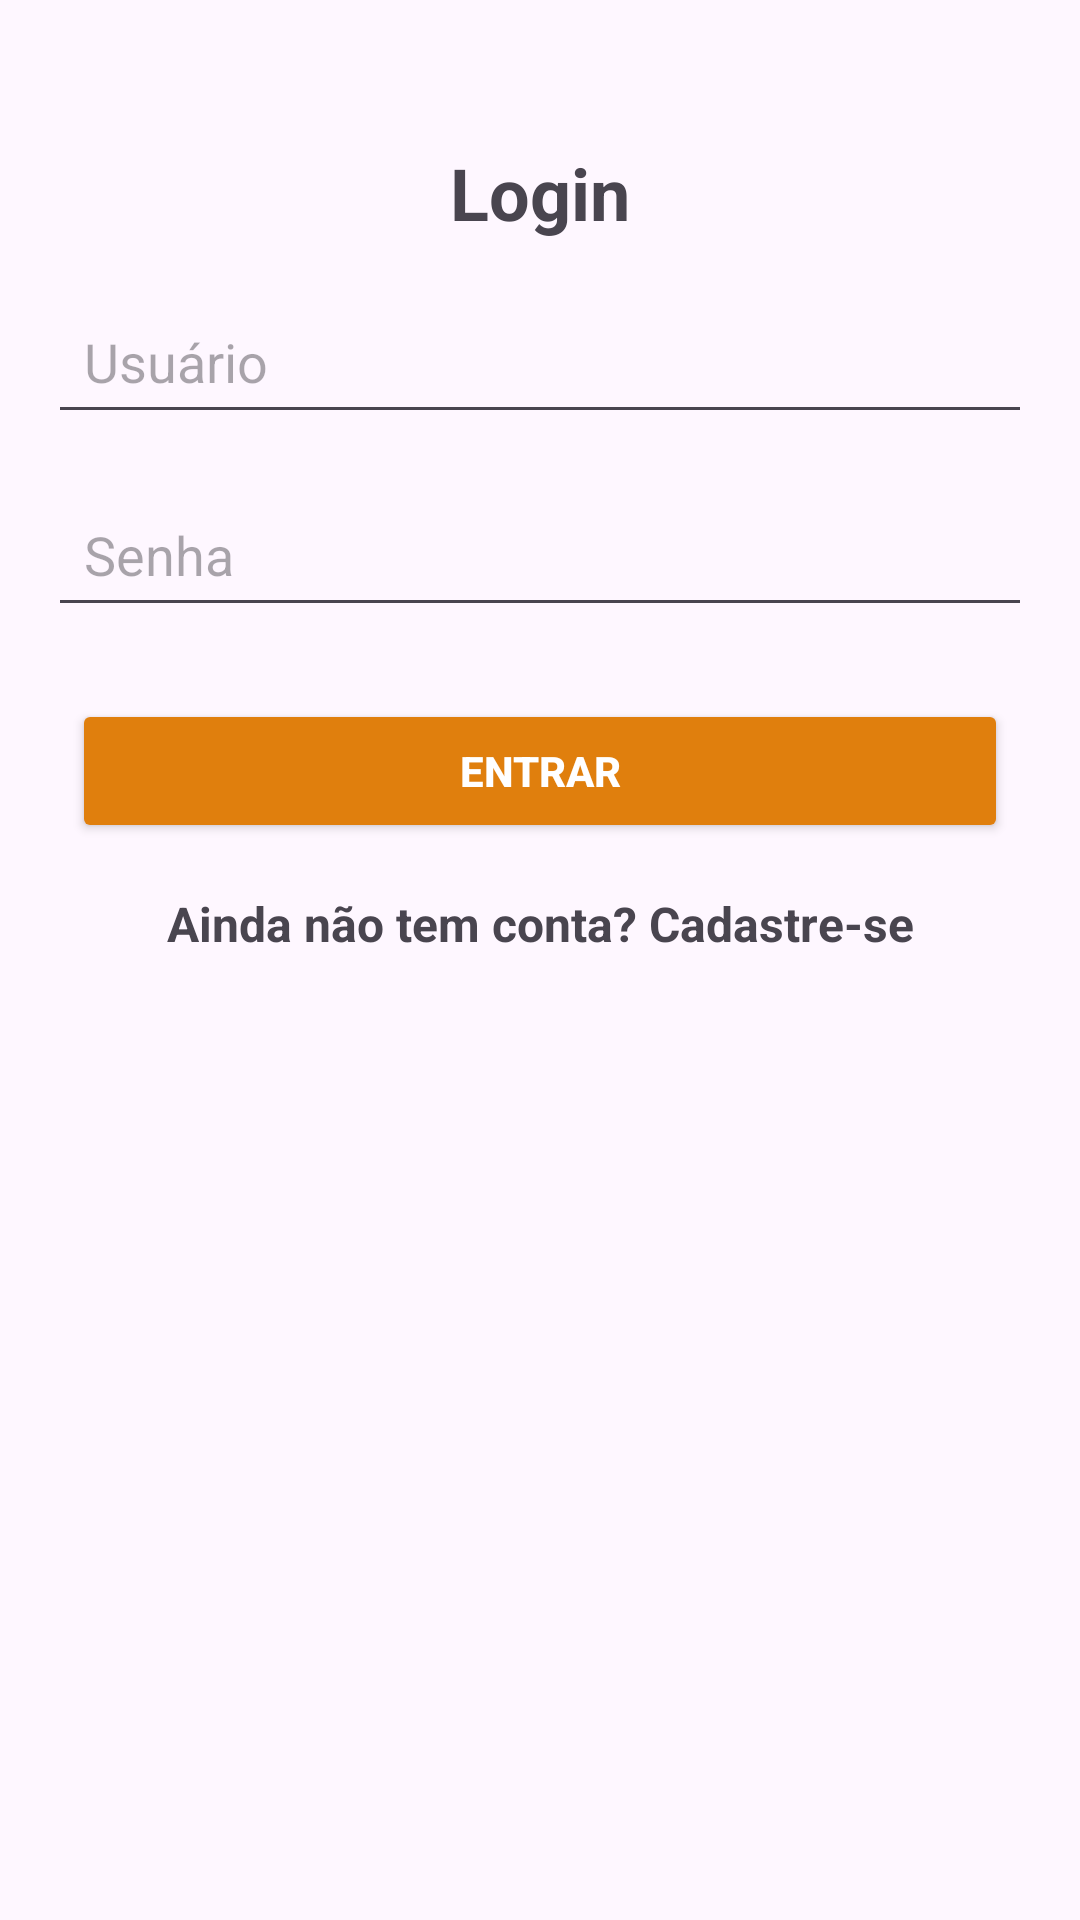

This screen was rendered from an Android layout file. Write that file and the resources it references.
<!-- AndroidManifest.xml: application theme Theme.CatalogoTuristico -->
<!-- res/layout/activity_main.xml -->
<androidx.constraintlayout.widget.ConstraintLayout
    xmlns:android="http://schemas.android.com/apk/res/android"
    xmlns:app="http://schemas.android.com/apk/res-auto"
    xmlns:tools="http://schemas.android.com/tools"
    android:id="@+id/main"
    android:layout_width="match_parent"
    android:layout_height="match_parent"
    tools:context=".MainActivity">

    <TextView
        android:id="@+id/txv_tituloLogin"
        android:layout_width="wrap_content"
        android:layout_height="wrap_content"
        android:text="Login"
        android:textSize="24sp"
        android:textStyle="bold"
        android:layout_marginTop="48dp"
        app:layout_constraintTop_toTopOf="parent"
        app:layout_constraintStart_toStartOf="parent"
        app:layout_constraintEnd_toEndOf="parent"/>

    <EditText
        android:id="@+id/edt_usuario"
        android:layout_width="0dp"
        android:layout_height="wrap_content"
        android:hint="Usuário"
        android:padding="12dp"
        android:inputType="text"
        android:layout_margin="16dp"
        app:layout_constraintTop_toBottomOf="@id/txv_tituloLogin"
        app:layout_constraintStart_toStartOf="parent"
        app:layout_constraintEnd_toEndOf="parent"/>

    <EditText
        android:id="@+id/edt_senha"
        android:layout_width="0dp"
        android:layout_height="wrap_content"
        android:hint="Senha"
        android:padding="12dp"
        android:inputType="textPassword"
        android:layout_margin="16dp"
        app:layout_constraintTop_toBottomOf="@id/edt_usuario"
        app:layout_constraintStart_toStartOf="parent"
        app:layout_constraintEnd_toEndOf="parent"/>

    <Button
        android:id="@+id/btn_entrar"
        android:layout_width="0dp"
        android:layout_height="wrap_content"
        android:layout_margin="24dp"
        android:backgroundTint="#E07F0D"
        android:text="Entrar"
        android:textColor="@android:color/white"
        android:textStyle="bold"
        app:layout_constraintEnd_toEndOf="parent"
        app:layout_constraintStart_toStartOf="parent"
        app:layout_constraintTop_toBottomOf="@id/edt_senha" />

    <TextView
        android:id="@+id/txv_link"
        android:layout_width="wrap_content"
        android:layout_height="wrap_content"
        android:text="Ainda não tem conta? Cadastre-se"
        android:textSize="16sp"
        android:textStyle="bold"
        android:layout_marginTop="16dp"
        app:layout_constraintTop_toBottomOf="@id/btn_entrar"
        app:layout_constraintStart_toStartOf="parent"
        app:layout_constraintEnd_toEndOf="parent"/>
</androidx.constraintlayout.widget.ConstraintLayout>
<!-- resources referenced by this layout -->
<resources>
  <style name="Theme.CatalogoTuristico" parent="Base.Theme.CatalogoTuristico" />
  <style name="Base.Theme.CatalogoTuristico" parent="Theme.Material3.DayNight.NoActionBar">
          
          
      </style>
</resources>
